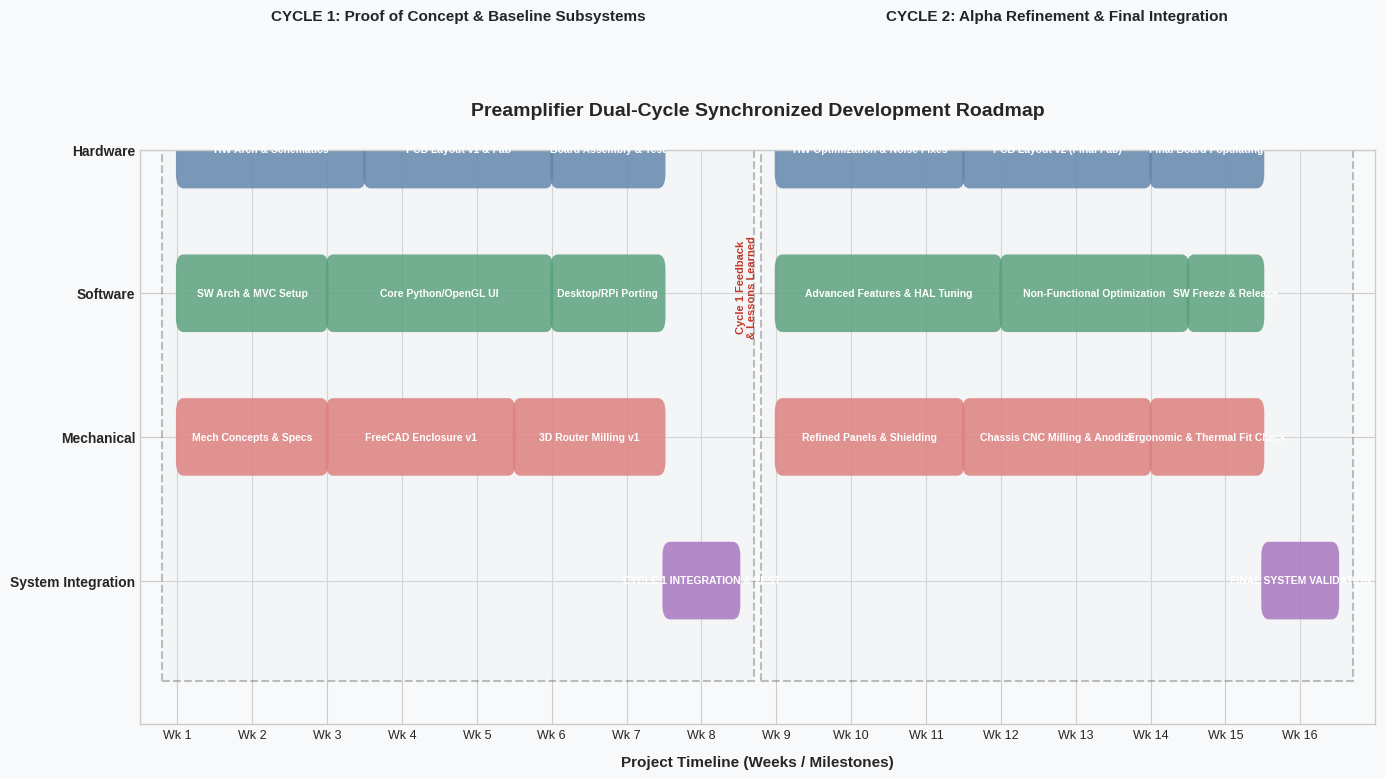

The script that saved this image:
import matplotlib.pyplot as plt
import matplotlib.patches as patches

# Set up figure and style
plt.style.use('seaborn-v0_8-whitegrid' if 'seaborn-v0_8-whitegrid' in plt.style.available else 'default')
fig, ax = plt.subplots(figsize=(14, 8), dpi=300)

# Colors
color_hw = '#2b5c8f'       # Blue
color_sw = '#1e824c'       # Green
color_mech = '#d9534f'     # Red/Coral
color_sys = '#8e44ad'      # Purple
color_bg = '#f8f9fa'

fig.patch.set_facecolor(color_bg)
ax.set_facecolor(color_bg)

# Timeline phases (Weeks 1 to 16)
weeks = list(range(1, 17))

# Data definition for tasks [Task Name, Stream, Start Week, Duration, Color]
tasks = [
    # CYCLE 1 (Weeks 1 - 8)
    ("HW Arch & Schematics", "HW", 1, 2.5, color_hw),
    ("PCB Layout v1 & Fab", "HW", 3.5, 2.5, color_hw),
    ("Board Assembly & Test", "HW", 6, 1.5, color_hw),
    
    ("SW Arch & MVC Setup", "SW", 1, 2, color_sw),
    ("Core Python/OpenGL UI", "SW", 3, 3, color_sw),
    ("Desktop/RPi Porting", "SW", 6, 1.5, color_sw),
    
    ("Mech Concepts & Specs", "Mech", 1, 2, color_mech),
    ("FreeCAD Enclosure v1", "Mech", 3, 2.5, color_mech),
    ("3D Router Milling v1", "Mech", 5.5, 2, color_mech),
    
    ("CYCLE 1 INTEGRATION & TEST", "System", 7.5, 1, color_sys),
    
    # CYCLE 2 (Weeks 9 - 16)
    ("HW Optimization & Noise Fixes", "HW", 9, 2.5, color_hw),
    ("PCB Layout v2 (Final Fab)", "HW", 11.5, 2.5, color_hw),
    ("Final Board Populating", "HW", 14, 1.5, color_hw),
    
    ("Advanced Features & HAL Tuning", "SW", 9, 3, color_sw),
    ("Non-Functional Optimization", "SW", 12, 2.5, color_sw),
    ("SW Freeze & Release", "SW", 14.5, 1, color_sw),
    
    ("Refined Panels & Shielding", "Mech", 9, 2.5, color_mech),
    ("Chassis CNC Milling & Anodize", "Mech", 11.5, 2.5, color_mech),
    ("Ergonomic & Thermal Fit Check", "Mech", 14, 1.5, color_mech),
    
    ("FINAL SYSTEM VALIDATION", "System", 15.5, 1, color_sys)
]

# Y-positions for streams
stream_y = {
    "HW": 4,
    "SW": 3,
    "Mech": 2,
    "System": 1
}

# Draw timeline bars
for task, stream, start, duration, color in tasks:
    y = stream_y[stream]
    # Draw rounded bar
    rect = patches.FancyBboxPatch(
        (start, y - 0.25), duration, 0.5,
        boxstyle="round,pad=0.02,rounding_size=0.1",
        linewidth=1, edgecolor='none', facecolor=color, alpha=0.85
    )
    ax.add_patch(rect)
    # Task Label
    ax.text(start + duration/2, y, task, color='white', weight='bold',
            fontsize=7.5, ha='center', va='center', wrap=True)

# Cycle background shading / vertical boundaries
# Cycle 1 Block
rect_c1 = patches.Rectangle((0.8, 0.3), 7.9, 4.4, linewidth=1.5,
                            edgecolor='#333333', facecolor='#e9ecef', alpha=0.3, linestyle='--')
ax.add_patch(rect_c1)
ax.text(4.75, 4.9, "CYCLE 1: Proof of Concept & Baseline Subsystems", 
        fontsize=11, weight='bold', color='#212529', ha='center')

# Cycle 2 Block
rect_c2 = patches.Rectangle((8.8, 0.3), 7.9, 4.4, linewidth=1.5,
                            edgecolor='#333333', facecolor='#e9ecef', alpha=0.3, linestyle='--')
ax.add_patch(rect_c2)
ax.text(12.75, 4.9, "CYCLE 2: Alpha Refinement & Final Integration", 
        fontsize=11, weight='bold', color='#212529', ha='center')

# Stream Labels on Y axis
ax.set_yticks([1, 2, 3, 4])
ax.set_yticklabels(["System Integration", "Mechanical", "Software", "Hardware"], fontsize=10, weight='bold')

# X axis formatting
ax.set_xlim(0.5, 17)
ax.set_xticks(range(1, 17))
ax.set_xticklabels([f"Wk {i}" for i in range(1, 17)], fontsize=9)
ax.set_xlabel("Project Timeline (Weeks / Milestones)", fontsize=11, weight='bold', labelpad=10)

# Title & Annotations
plt.title("Preamplifier Dual-Cycle Synchronized Development Roadmap", fontsize=14, weight='bold', pad=25)

# Feedback Loop Arrows
ax.annotate("", xy=(8.9, 4.2), xytext=(8.3, 1.3),
            arrowprops=dict(arrowstyle="->", connectionstyle="arc3,rad=-0.3", color='#c0392b', lw=2))
ax.text(8.6, 2.7, "Cycle 1 Feedback\n& Lessons Learned", color='#c0392b', fontsize=8, weight='bold', ha='center', rotation=90)

plt.tight_layout()
plt.show()
